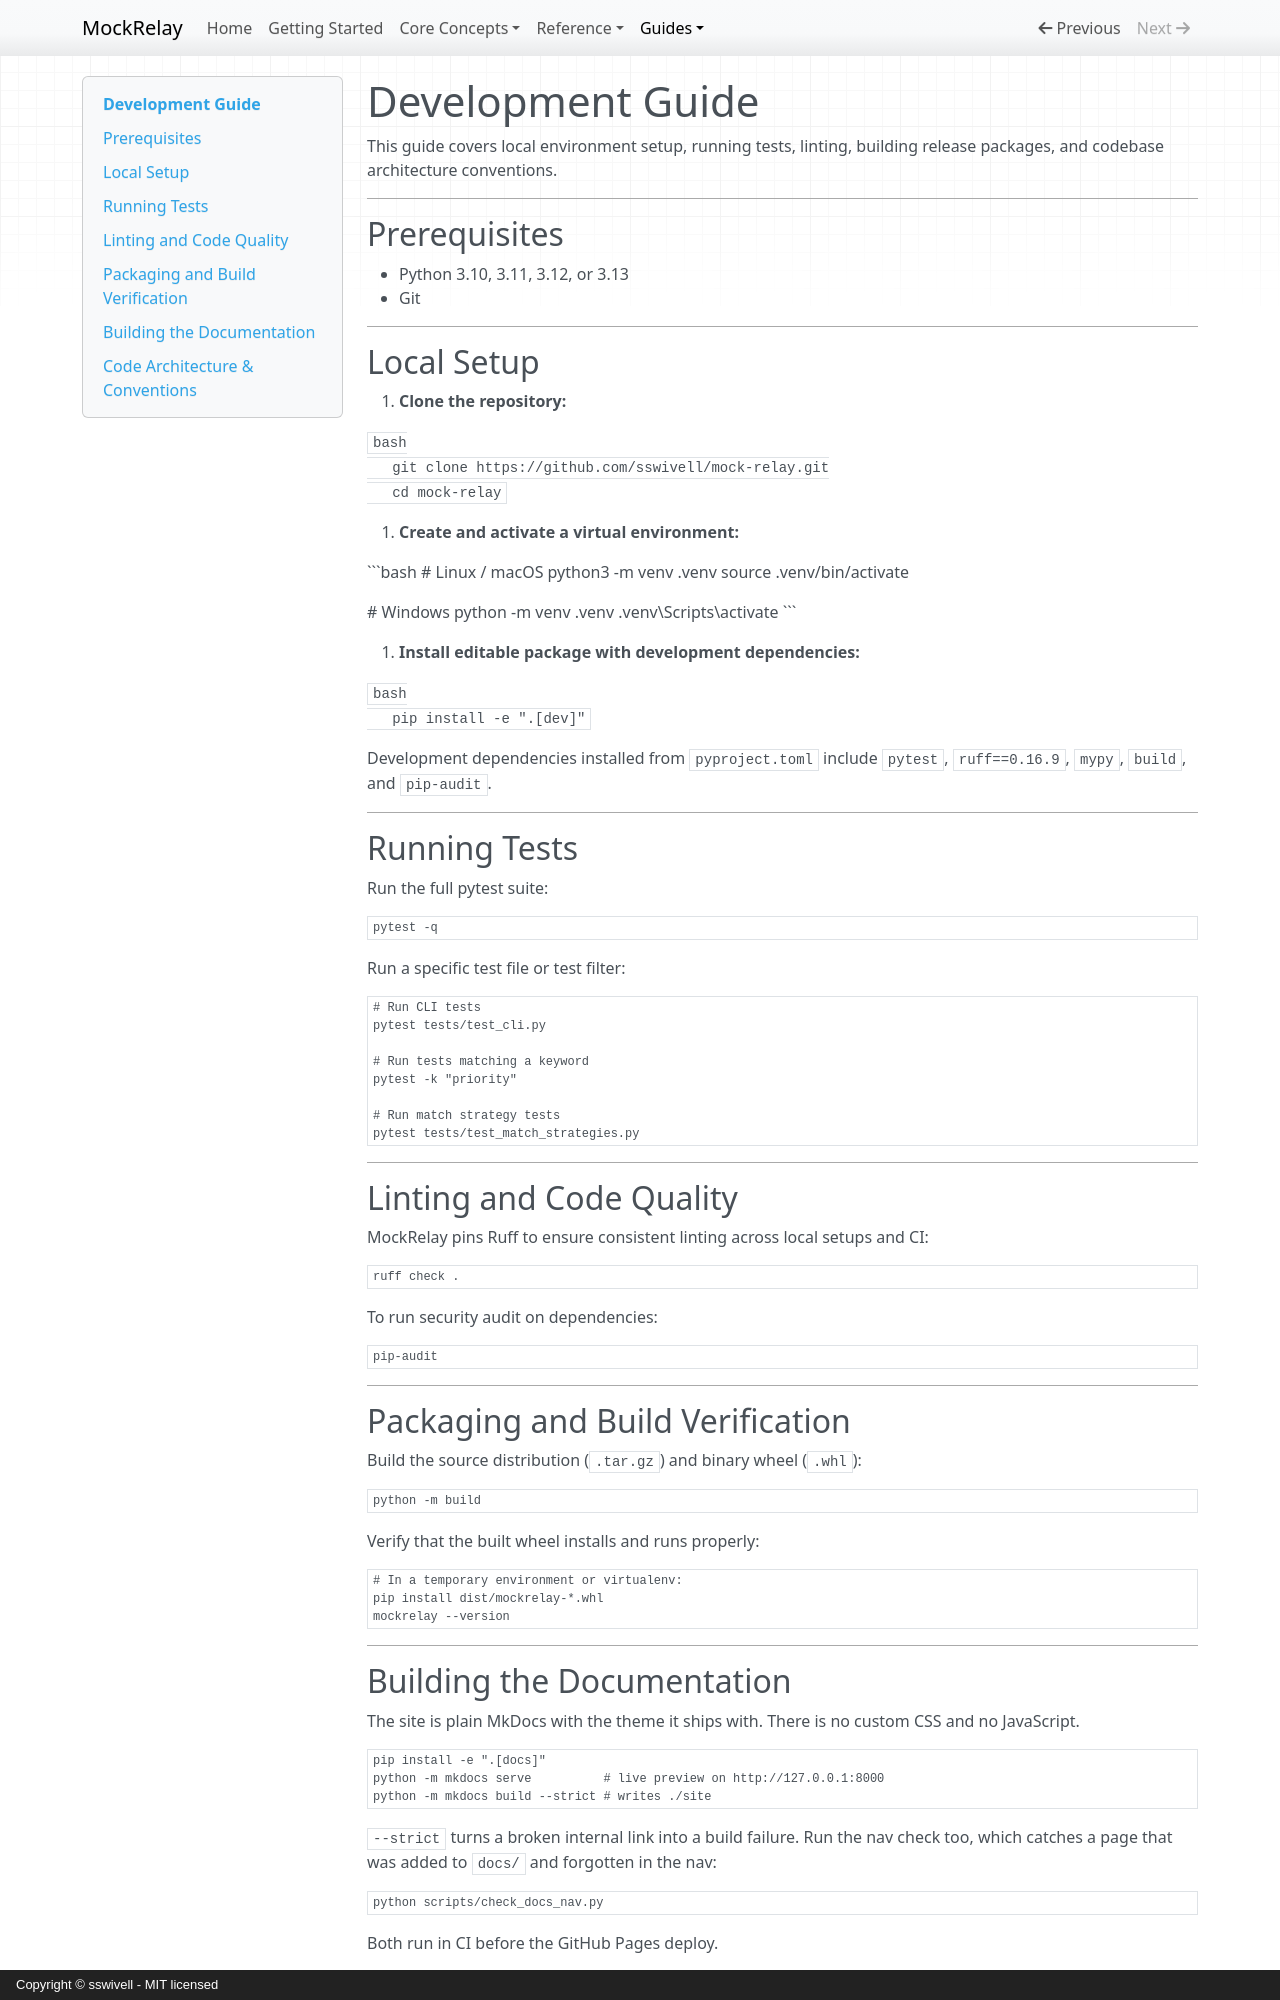

repository: sswivell/mock-relay · page: development/index.html · generator: mkdocs · copyright: Copyright © sswivell - MIT licensed

# Development Guide

This guide covers local environment setup, running tests, linting, building release packages, and codebase architecture conventions.

---

## Prerequisites

- Python 3.10, 3.11, 3.12, or 3.13
- Git

---

## Local Setup

1. **Clone the repository:**

   ```bash
   git clone https://github.com/sswivell/mock-relay.git
   cd mock-relay
   ```

2. **Create and activate a virtual environment:**

   ```bash
   # Linux / macOS
   python3 -m venv .venv
   source .venv/bin/activate

   # Windows
   python -m venv .venv
   .venv\Scripts\activate
   ```

3. **Install editable package with development dependencies:**

   ```bash
   pip install -e ".[dev]"
   ```

   Development dependencies installed from `pyproject.toml` include `pytest`, `ruff==0.16.9`, `mypy`, `build`, and `pip-audit`.

---

## Running Tests

Run the full pytest suite:

```bash
pytest -q
```

Run a specific test file or test filter:

```bash
# Run CLI tests
pytest tests/test_cli.py

# Run tests matching a keyword
pytest -k "priority"

# Run match strategy tests
pytest tests/test_match_strategies.py
```

---

## Linting and Code Quality

MockRelay pins Ruff to ensure consistent linting across local setups and CI:

```bash
ruff check .
```

To run security audit on dependencies:

```bash
pip-audit
```

---

## Packaging and Build Verification

Build the source distribution (`.tar.gz`) and binary wheel (`.whl`):

```bash
python -m build
```

Verify that the built wheel installs and runs properly:

```bash
# In a temporary environment or virtualenv:
pip install dist/mockrelay-*.whl
mockrelay --version
```

---

## Building the Documentation

The site is plain MkDocs with the theme it ships with. There is no custom CSS
and no JavaScript.

```bash
pip install -e ".[docs]"
python -m mkdocs serve          # live preview on http://127.0.0.1:8000
python -m mkdocs build --strict # writes ./site
```

`--strict` turns a broken internal link into a build failure. Run the nav check
too, which catches a page that was added to `docs/` and forgotten in the nav:

```bash
python scripts/check_docs_nav.py
```

Both run in CI before the GitHub Pages deploy.

The social preview card is committed as `docs/assets/social-preview.png`. If you
edit its SVG, regenerate the PNG:

```bash
python scripts/make_social_preview.py
```

---
